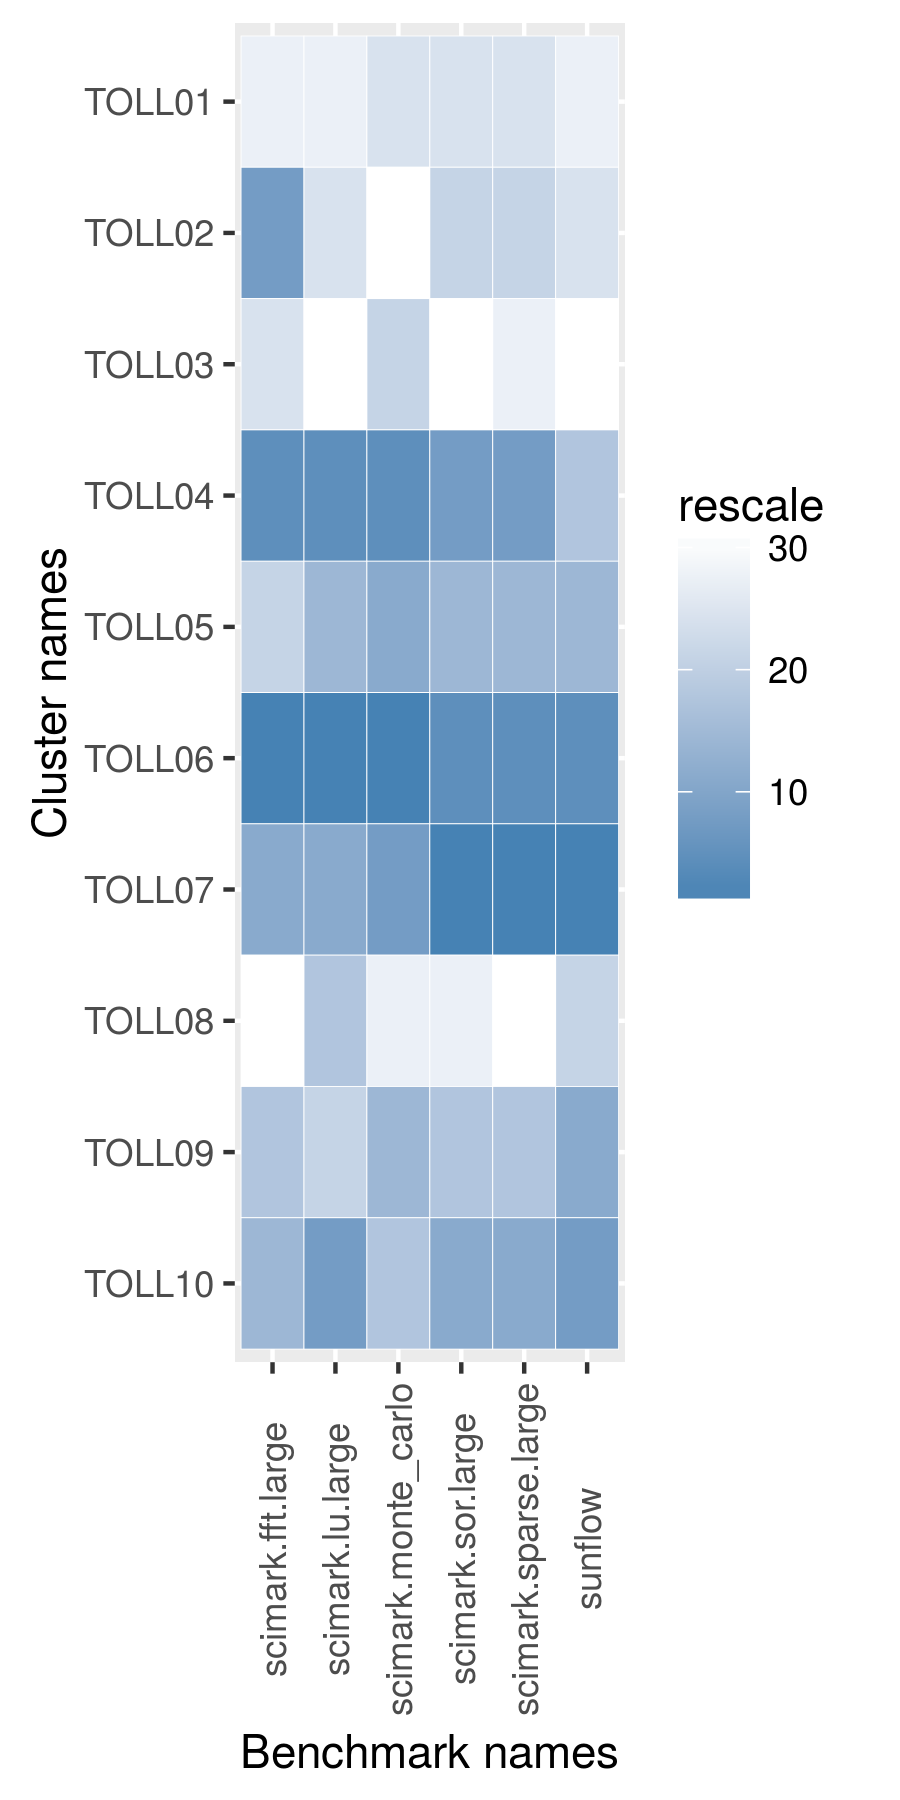

The table this chart was drawn from, first rows:
name, scimark.fft.large, scimark.lu.large, scimark.monte_carlo, scimark.sor.large, scimark.sparse.large, sunflow
TOLL01, 15.74, 3.298, 20.91, 15.03, 11.31, 22.96
TOLL02, 16.45, 3.382, 19.19, 15.22, 11.46, 23.13
TOLL03, 15.81, 3.265, 21.05, 14.83, 10.94, 22.52
TOLL04, 16.73, 3.54, 22.49, 16.02, 11.84, 24.98
TOLL05, 15.83, 3.519, 22.04, 15.68, 11.64, 25.8
TOLL06, 17.45, 3.545, 22.56, 16.05, 11.84, 27.48
TOLL07, 16.35, 3.535, 22.41, 16.09, 11.85, 27.63
TOLL08, 15.67, 3.479, 20.77, 14.94, 10.61, 23.99
TOLL09, 15.92, 3.471, 21.64, 15.44, 11.48, 26.64
TOLL10, 16.21, 3.537, 21.45, 16, 11.75, 27.23
